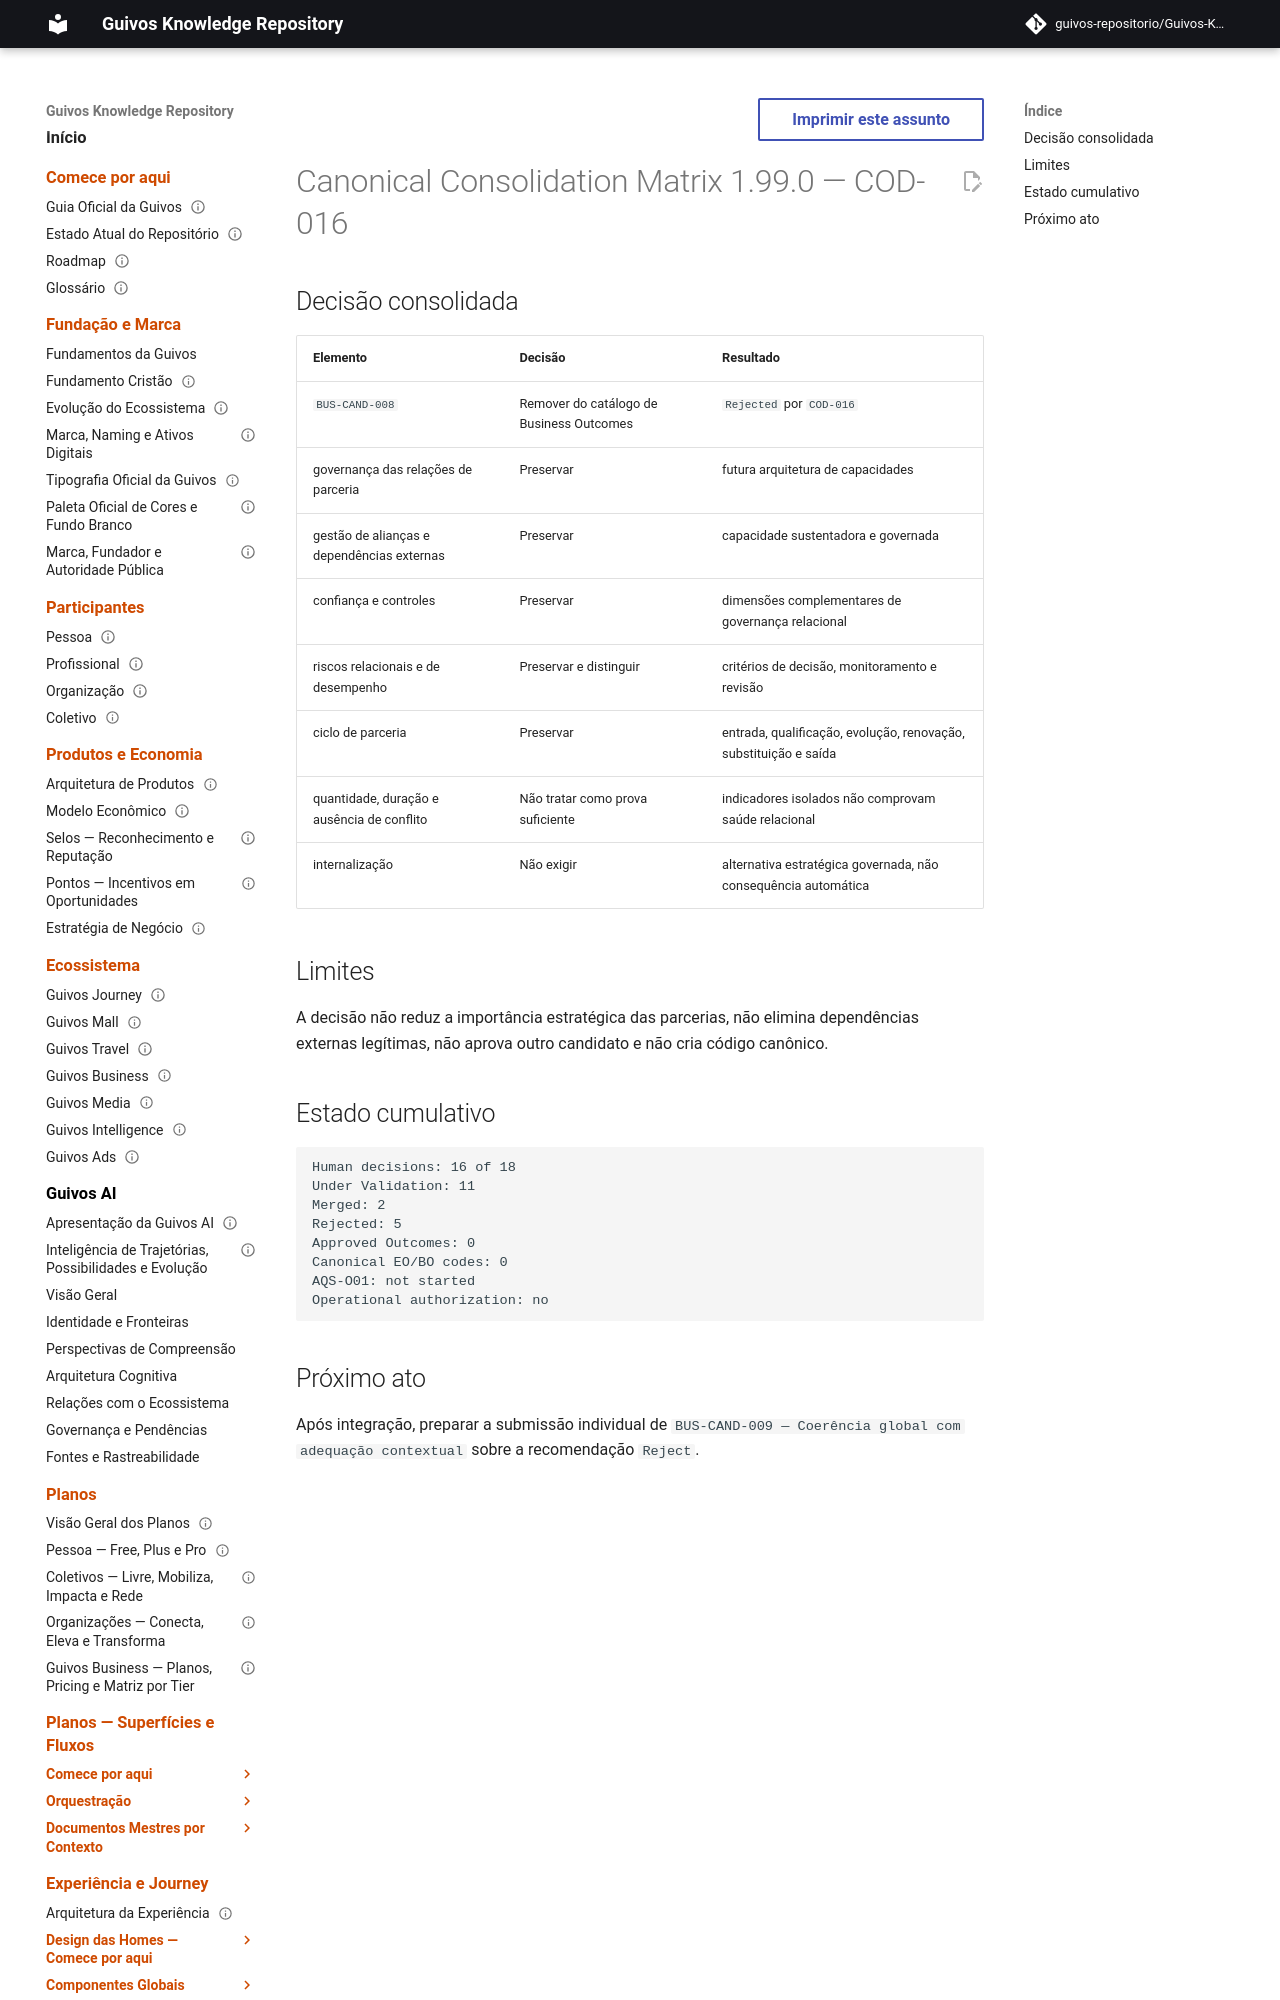

repository: guivos-repositorio/Guivos-Knowledge-Repository · page: project/canonical-consolidation-matrix-cod-016-addendum/index.html · generator: mkdocs

---
id: GKR-CANON-MATRIX-COD-016
title: Canonical Consolidation Matrix 1.99.0 — COD-016
status: historical
version: 1.99.0
owner: Guivos
last_updated: 2026-07-25
depends_on:
  - GKR-CANON-MATRIX-001
related:
  - BA-STR-002-COR-001
  - BA-STR-002-CODR-001
  - BA-STR-002-COD-SUB-016
  - COD-016
  - M7.18
normative: false
---

# Canonical Consolidation Matrix 1.99.0 — COD-016
